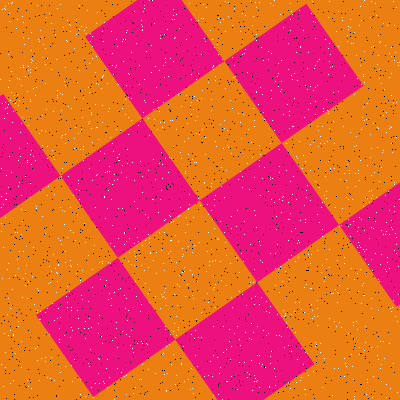

Values plotted in this chart, from the file beside it:
Type, X, Y
Salt, 213, 355
Salt, 344, 263
Salt, 80, 379
Salt, 357, 247
Salt, 356, 136
Salt, 336, 31
Salt, 195, 120
Salt, 264, 119
Salt, 304, 287
Salt, 154, 119
Salt, 306, 197
Salt, 208, 214
Salt, 126, 375
Salt, 342, 208
Salt, 198, 20
Salt, 313, 142
Salt, 105, 172
Salt, 316, 344
Salt, 387, 262
Salt, 165, 58
Salt, 149, 238
Salt, 318, 130
Salt, 370, 157
Salt, 338, 368
Salt, 281, 89
Salt, 185, 296
Salt, 348, 333
Salt, 97, 174
Salt, 336, 326
Salt, 231, 346
Salt, 300, 46
Salt, 213, 275
Salt, 288, 382
Salt, 212, 376
Salt, 181, 106
Salt, 394, 60
Salt, 244, 234
Salt, 76, 34
Salt, 354, 94
Salt, 114, 246
Salt, 296, 156
Salt, 160, 38
Salt, 64, 224
Salt, 176, 316
Salt, 164, 374
Salt, 326, 99
Salt, 74, 138
Salt, 79, 29
Salt, 250, 244
Salt, 144, 8
Salt, 93, 249
Salt, 308, 52
Salt, 179, 286
Salt, 236, 257
Salt, 139, 379
Salt, 369, 217
Salt, 269, 312
Salt, 36, 208
Salt, 21, 85
Salt, 208, 82
... 3,140 more rows
